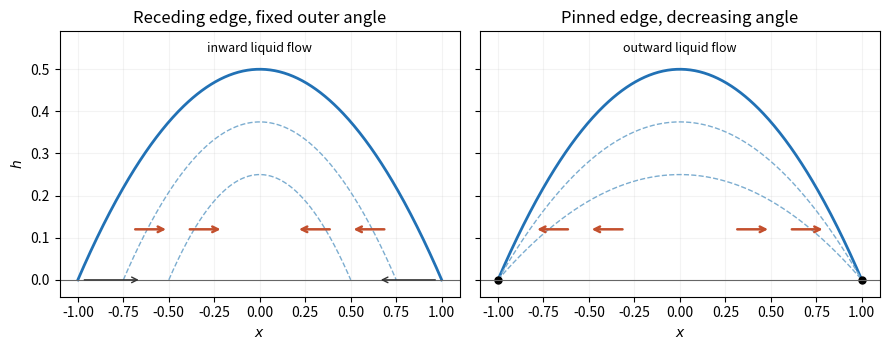

Source code (Python):
# Python 3.14.4; numpy 2.3.5; matplotlib 3.10.7. Output in current working directory.
import numpy as np
import matplotlib
matplotlib.use('Agg')
import matplotlib.pyplot as plt
from pathlib import Path
plt.rcParams.update({'figure.facecolor':'white','axes.facecolor':'white','font.size':10})
fig,axs=plt.subplots(1,2,figsize=(9,3.6),sharex=True,sharey=True)
x=np.linspace(-1,1,400)
for ax,pinned,title in zip(axs,[False,True],['Receding edge, fixed outer angle','Pinned edge, decreasing angle']):
    ax.plot(x,.5*(1-x*x),color='#2171b5',lw=2)
    for scale in [.75,.5]:
        xx=x if pinned else scale*x
        hh=.5*scale*(1-xx*xx) if pinned else .5/scale*(scale*scale-xx*xx)
        ax.plot(xx,hh,'--',color='#7cadd0',lw=1)
    for xx in [-.65,-.35,.35,.65]:
        direction=1 if (xx>0)==pinned else -1
        ax.annotate('',(xx+direction*.15,.12),(xx-direction*.05,.12),arrowprops={'arrowstyle':'->','color':'#c34f2d','lw':1.8})
    if pinned:ax.plot([-1,1],[0,0],'ko',ms=5)
    else:
        ax.annotate('',(.65,0),(.98,0),arrowprops={'arrowstyle':'->','color':'.2'});ax.annotate('',(-.65,0),(-.98,0),arrowprops={'arrowstyle':'->','color':'.2'})
    ax.axhline(0,color='.4',lw=.8);ax.set(xlabel='$x$',title=title,xlim=(-1.1,1.1),ylim=(-.04,.59));ax.grid(alpha=.15)
axs[0].set_ylabel('$h$');axs[0].text(0,.54,'inward liquid flow',ha='center',fontsize=9);axs[1].text(0,.54,'outward liquid flow',ha='center',fontsize=9)
fig.tight_layout();fig.savefig(Path('2008-drying-drop-flow.png'),dpi=150,facecolor='white');plt.close(fig)
